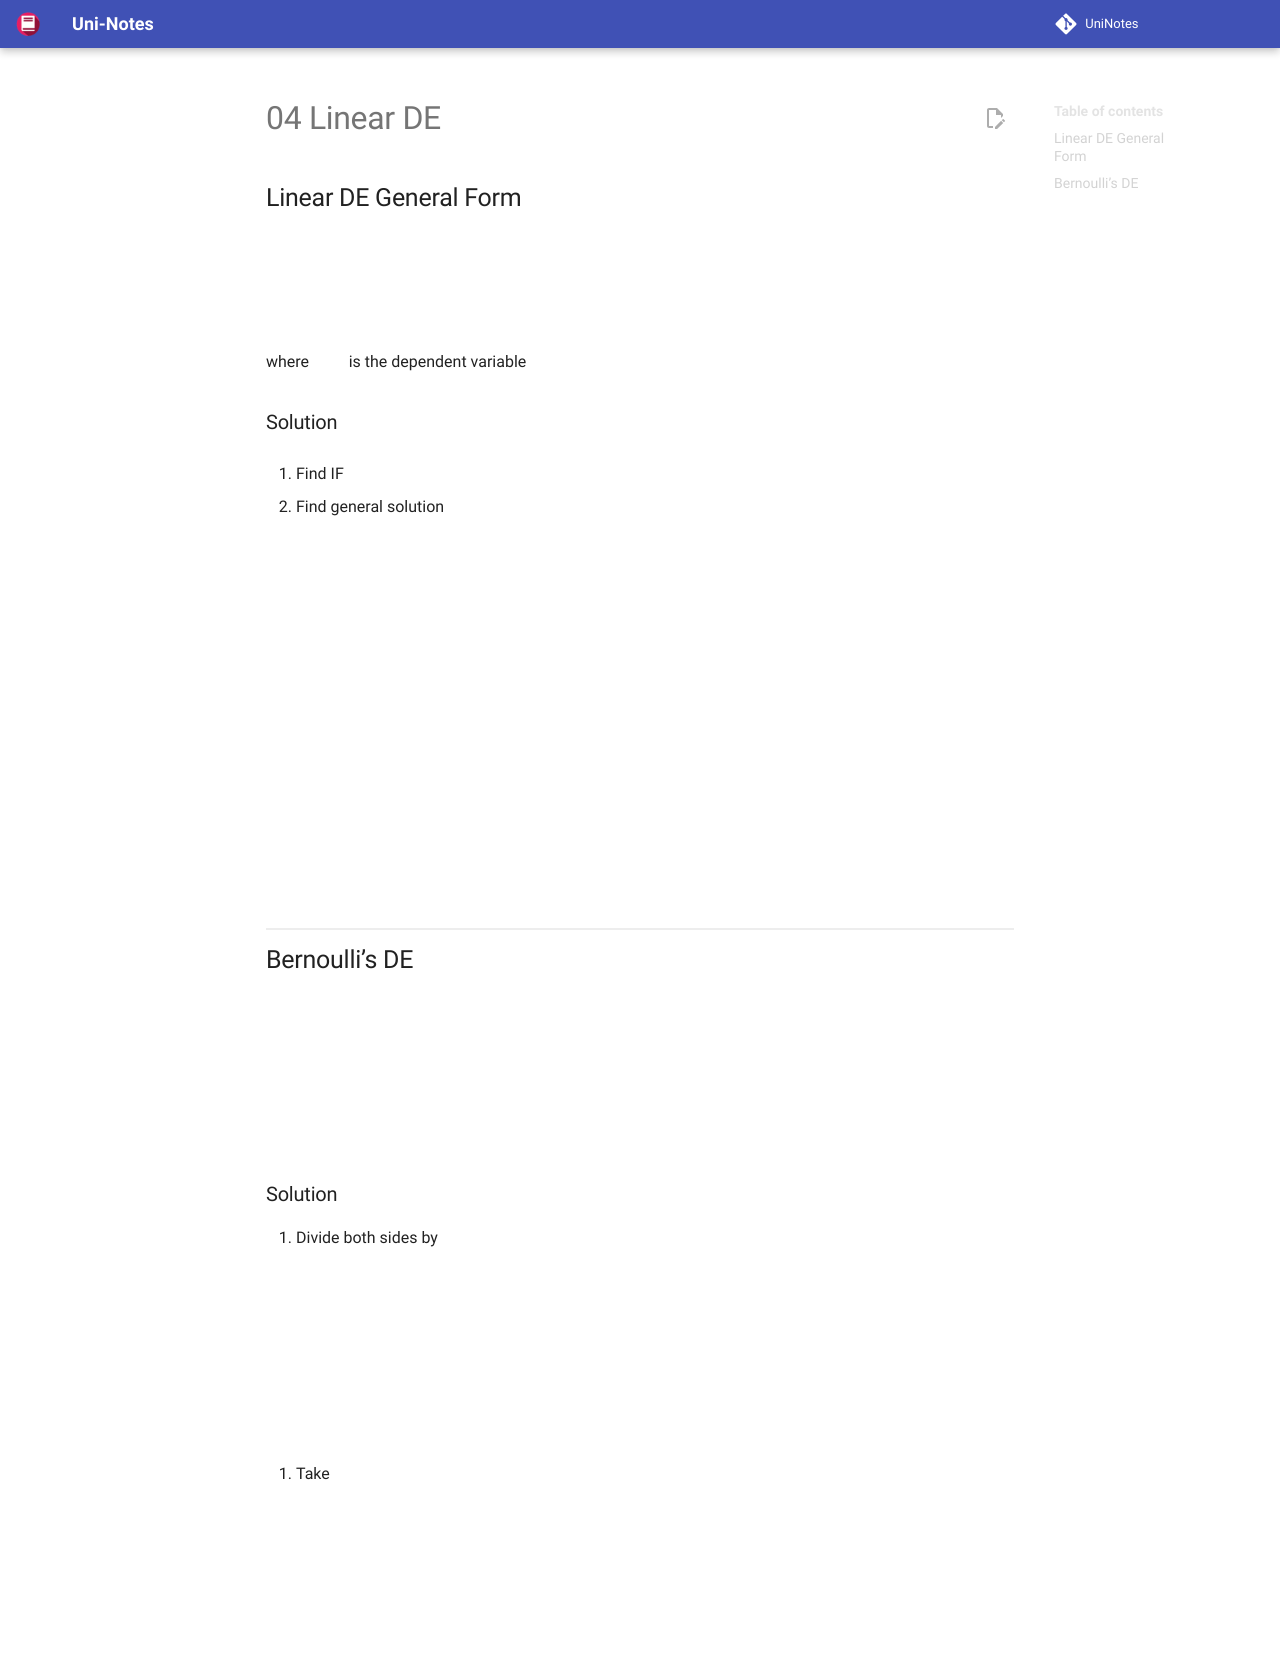

repository: uni-notes/uni-notes · page: 2_Core/Math_3/04_Linear_DE/index.html · generator: mkdocs

## Linear DE General Form

$$
y' + P y = Q
$$

where $y$ is the dependent variable

### Solution

1. Find IF $= e^{\int P(x) dx}$

2. Find general solution

$$
y \times IF = \int \Big( Q \times IF \Big) dx \quad + c
$$

## Bernoulli’s DE

$$
y' + P y = Q y^n
$$

### Solution

1. Divide both sides by $y^n$

$$
y^{-n} y' + P y^{1-n} = Q
$$
   
2. Take $z = y^{1-n}$

$$
\begin{aligned}
z'
&= (1-n) y^{(1-n)-1} y' \\
y^{-n} y' &=
\left( \frac{1}{1-n} \right) z'
\end{aligned}
$$

3. Convert into a Linear DE

$$
\begin{aligned}
\left( \frac{1}{1-n} \right) z' + P z
&= Q \\
z' + \underbrace{(1-n) P}_{P\text{ of linear DE}} \ z
&= (1-n) Q
\end{aligned}
$$
   
4. Solving using Linear DE method in terms of $z$

$$
\begin{aligned}
\text{IF} &= (1-n) \int P dx \\
   z \times \text{IF} &= (1-n) \int (Q \times \text{IF}) dx \quad + c
\end{aligned}
$$
   
5. Put $z = y^{1-n}$ back into this
